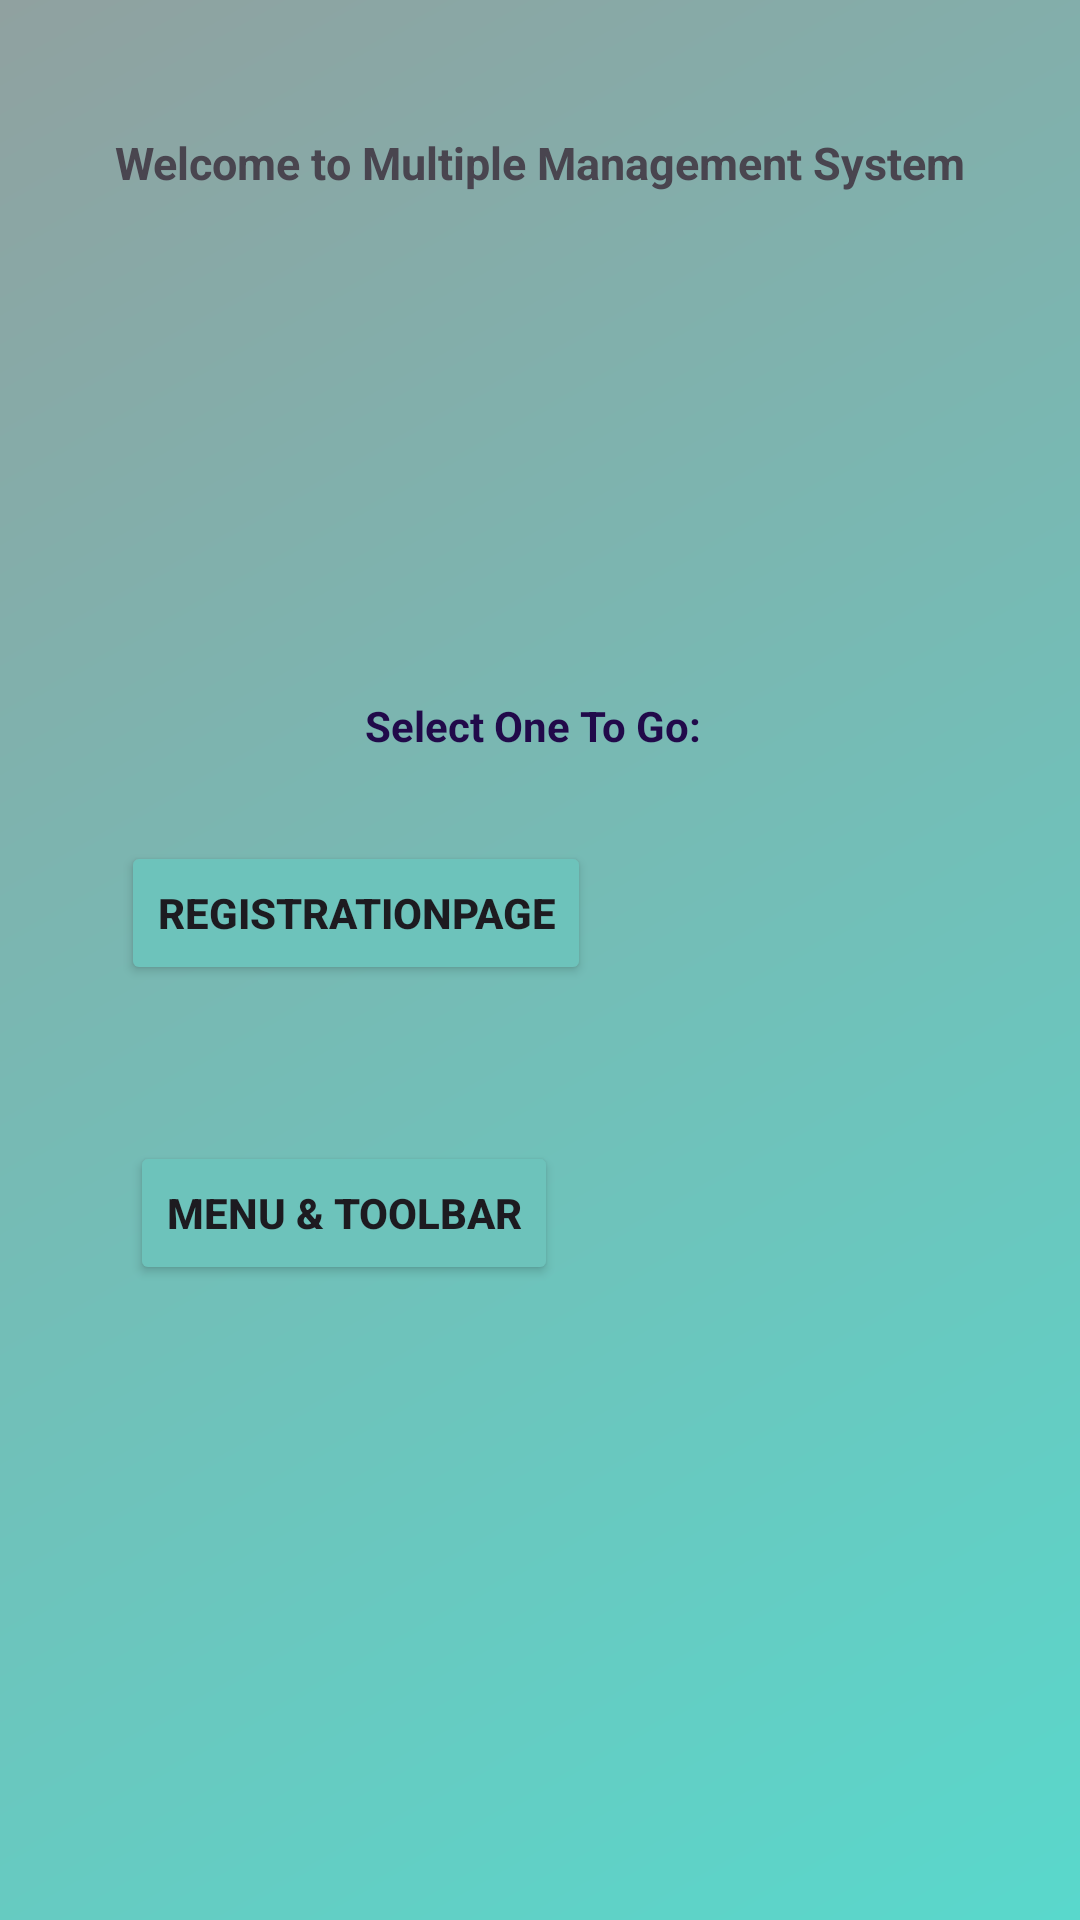

Layout XML and referenced resources for this Android screen:
<!-- AndroidManifest.xml: application theme Theme.FirstToLast -->
<!-- res/layout/activity_main.xml -->
<?xml version="1.0" encoding="utf-8"?>
<androidx.constraintlayout.widget.ConstraintLayout xmlns:android="http://schemas.android.com/apk/res/android"
    xmlns:app="http://schemas.android.com/apk/res-auto"
    xmlns:tools="http://schemas.android.com/tools"
    android:layout_width="match_parent"
    android:layout_height="match_parent"
    android:background="@drawable/bg1"
    tools:context=".MainActivity">

    <TextView
        android:id="@+id/textView"
        android:layout_width="wrap_content"
        android:layout_height="wrap_content"
        android:text="Welcome to Multiple Management System"
        android:textSize="15sp"
        android:textStyle="bold"
        app:layout_constraintBottom_toBottomOf="parent"
        app:layout_constraintEnd_toEndOf="parent"
        app:layout_constraintStart_toStartOf="parent"
        app:layout_constraintTop_toTopOf="parent"
        app:layout_constraintVertical_bias="0.071" />

    <TextView
        android:layout_width="wrap_content"
        android:layout_height="wrap_content"
        android:layout_marginTop="168dp"
        android:text="Select One To Go: "
        android:textStyle="bold"
        android:textColor="#210A4A"
        app:layout_constraintEnd_toEndOf="parent"
        app:layout_constraintHorizontal_bias="0.498"
        app:layout_constraintStart_toStartOf="parent"
        app:layout_constraintTop_toBottomOf="@+id/textView" />

    <Button
        android:id="@+id/button"
        android:layout_width="wrap_content"
        android:layout_height="wrap_content"
        android:layout_marginTop="216dp"
        android:backgroundTint="#6DC3BB"
        android:text="RegistrationPage"
        android:textStyle="bold"
        app:layout_constraintEnd_toEndOf="parent"
        app:layout_constraintHorizontal_bias="0.199"
        app:layout_constraintStart_toStartOf="parent"
        app:layout_constraintTop_toBottomOf="@+id/textView" />

    <Button
        android:id="@+id/button2"
        android:layout_width="wrap_content"
        android:layout_height="wrap_content"
        android:layout_marginTop="52dp"
        android:backgroundTint="#6DC3BB"
        android:text="Menu &amp; ToolBar"
        android:textStyle="bold"
        app:layout_constraintEnd_toEndOf="parent"
        app:layout_constraintHorizontal_bias="0.199"
        app:layout_constraintStart_toStartOf="parent"
        app:layout_constraintTop_toBottomOf="@+id/button" />

</androidx.constraintlayout.widget.ConstraintLayout>
<!-- resources referenced by this layout -->
<resources>
  <!-- drawable bg1 (drawable) -->
  <?xml version="1.0" encoding="utf-8"?>
  <shape xmlns:android="http://schemas.android.com/apk/res/android">
       <gradient android:startColor="#59D8CC"
           android:endColor="#90A1A0"
           android:angle="135"/>
  </shape>
  <style name="Theme.FirstToLast" parent="Base.Theme.FirstToLast" />
  <style name="Base.Theme.FirstToLast" parent="Theme.Material3.DayNight.NoActionBar">
          
          
      </style>
</resources>
